Image classification data set "MultiClass" (janfik200-prog/MRT on GitHub). Class labels (4): glioma, meningioma, no tumor, pituitary tumor.

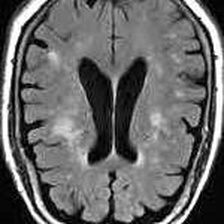
Label: no tumor

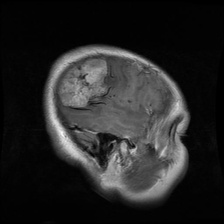
Label: meningioma

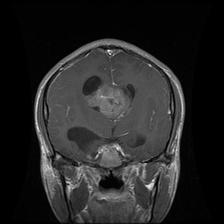
Label: glioma

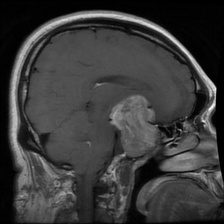
Label: pituitary tumor

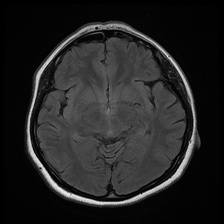
Label: no tumor

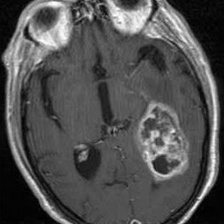
Label: meningioma
